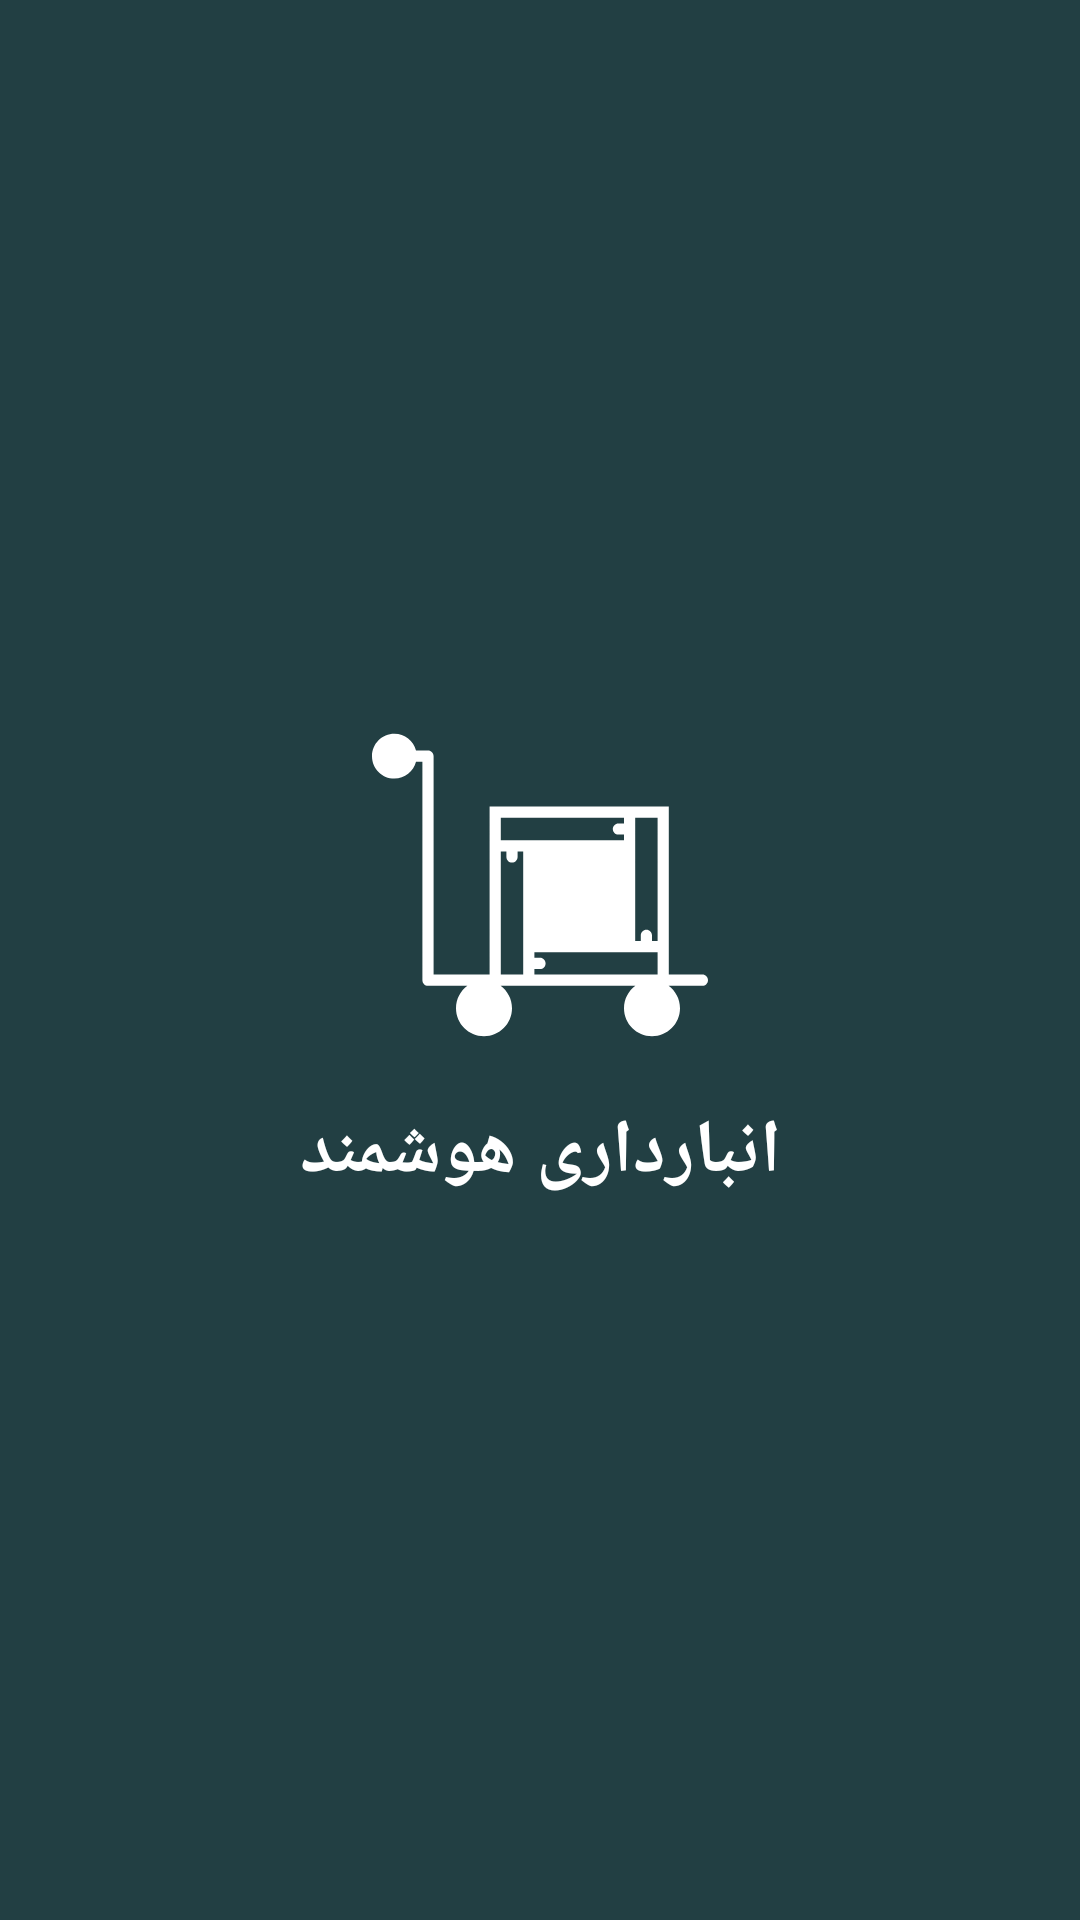

Here is an Android app screen rendered from its layout file. Give the layout XML and the strings, colors and styles it references.
<!-- AndroidManifest.xml: application theme AppTheme -->
<!-- res/layout/activity_splash_screen.xml -->
<?xml version="1.0" encoding="utf-8"?>
<android.support.constraint.ConstraintLayout xmlns:android="http://schemas.android.com/apk/res/android"
    xmlns:app="http://schemas.android.com/apk/res-auto"
    xmlns:tools="http://schemas.android.com/tools"
    android:layout_width="match_parent"
    android:layout_height="match_parent"
    android:background="@color/colorPrimary"
    tools:context="kasper.android.store_manager.activities.SplashScreenActivity">

    <LinearLayout
        android:layout_width="wrap_content"
        android:layout_height="wrap_content"
        android:orientation="vertical"
        android:gravity="center"
        android:layout_marginBottom="8dp"
        android:layout_marginEnd="8dp"
        android:layout_marginStart="8dp"
        android:layout_marginTop="8dp"
        app:layout_constraintBottom_toBottomOf="parent"
        app:layout_constraintEnd_toEndOf="parent"
        app:layout_constraintStart_toStartOf="parent"
        app:layout_constraintTop_toTopOf="parent">

        <ImageView
            android:layout_width="112dp"
            android:layout_height="112dp"
            android:src="@drawable/ic_item"
            android:scaleType="fitXY"/>

        <TextView
            android:layout_width="wrap_content"
            android:layout_height="wrap_content"
            android:layout_marginTop="16dp"
            android:textColor="#fff"
            android:textSize="25sp"
            android:textStyle="bold"
            android:text="انبارداری هوشمند"/>

    </LinearLayout>

</android.support.constraint.ConstraintLayout>
<!-- resources referenced by this layout -->
<resources>
  <color name="colorPrimary">#223F43</color>
  <!-- drawable ic_item (drawable) -->
  <vector android:height="24dp" android:viewportHeight="60.0"
      android:viewportWidth="60.0" android:width="24dp" xmlns:android="http://schemas.android.com/apk/res/android">
      <path android:fillColor="#FFFFFFFF" android:pathData="M59,46h-6v-4v-2V16h-6h-2H21v6v2v22H11V7c0,-0.55 -0.45,-1 -1,-1H7.86C7.41,4.28 5.86,3 4,3C1.79,3 0,4.79 0,7s1.79,4 4,4c1.86,0 3.41,-1.28 3.86,-3H9v39c0,0.55 0.45,1 1,1h7.03C15.81,48.91 15,50.36 15,52c0,2.76 2.24,5 5,5s5,-2.24 5,-5c0,-1.64 -0.81,-3.09 -2.03,-4H27h2h18.03C45.81,48.91 45,50.36 45,52c0,2.76 2.24,5 5,5s5,-2.24 5,-5c0,-1.64 -0.81,-3.09 -2.03,-4H53h6c0.55,0 1,-0.45 1,-1S59.55,46 59,46zM27,40v6h-4V24h1v1c0,0.55 0.45,1 1,1s1,-0.45 1,-1v-1h1V40zM23,22v-4h22v1h-1c-0.55,0 -1,0.45 -1,1s0.45,1 1,1h1v1h-4h-8h-4H23zM51,46H29v-1h1c0.55,0 1,-0.45 1,-1s-0.45,-1 -1,-1h-1v-1h4h8h4h6V46zM51,40h-1v-1c0,-0.55 -0.45,-1 -1,-1s-1,0.45 -1,1v1h-1V24v-6h4V40z"/>
      <path android:fillColor="#FFFFFFFF" android:pathData="M29,24h4v16h-4z"/>
      <path android:fillColor="#FFFFFFFF" android:pathData="M35,24h4v16h-4z"/>
      <path android:fillColor="#FFFFFFFF" android:pathData="M41,24h4v16h-4z"/>
  </vector>
  <style name="AppTheme" parent="Theme.AppCompat.Light.NoActionBar">
          <item name="colorPrimary">@color/colorPrimary</item>
          <item name="colorPrimaryDark">@color/colorPrimaryDark</item>
          <item name="colorAccent">@color/colorAccent</item>
      </style>
  <color name="colorPrimaryDark">#1b3336</color>
  <color name="colorAccent">#009688</color>
</resources>
